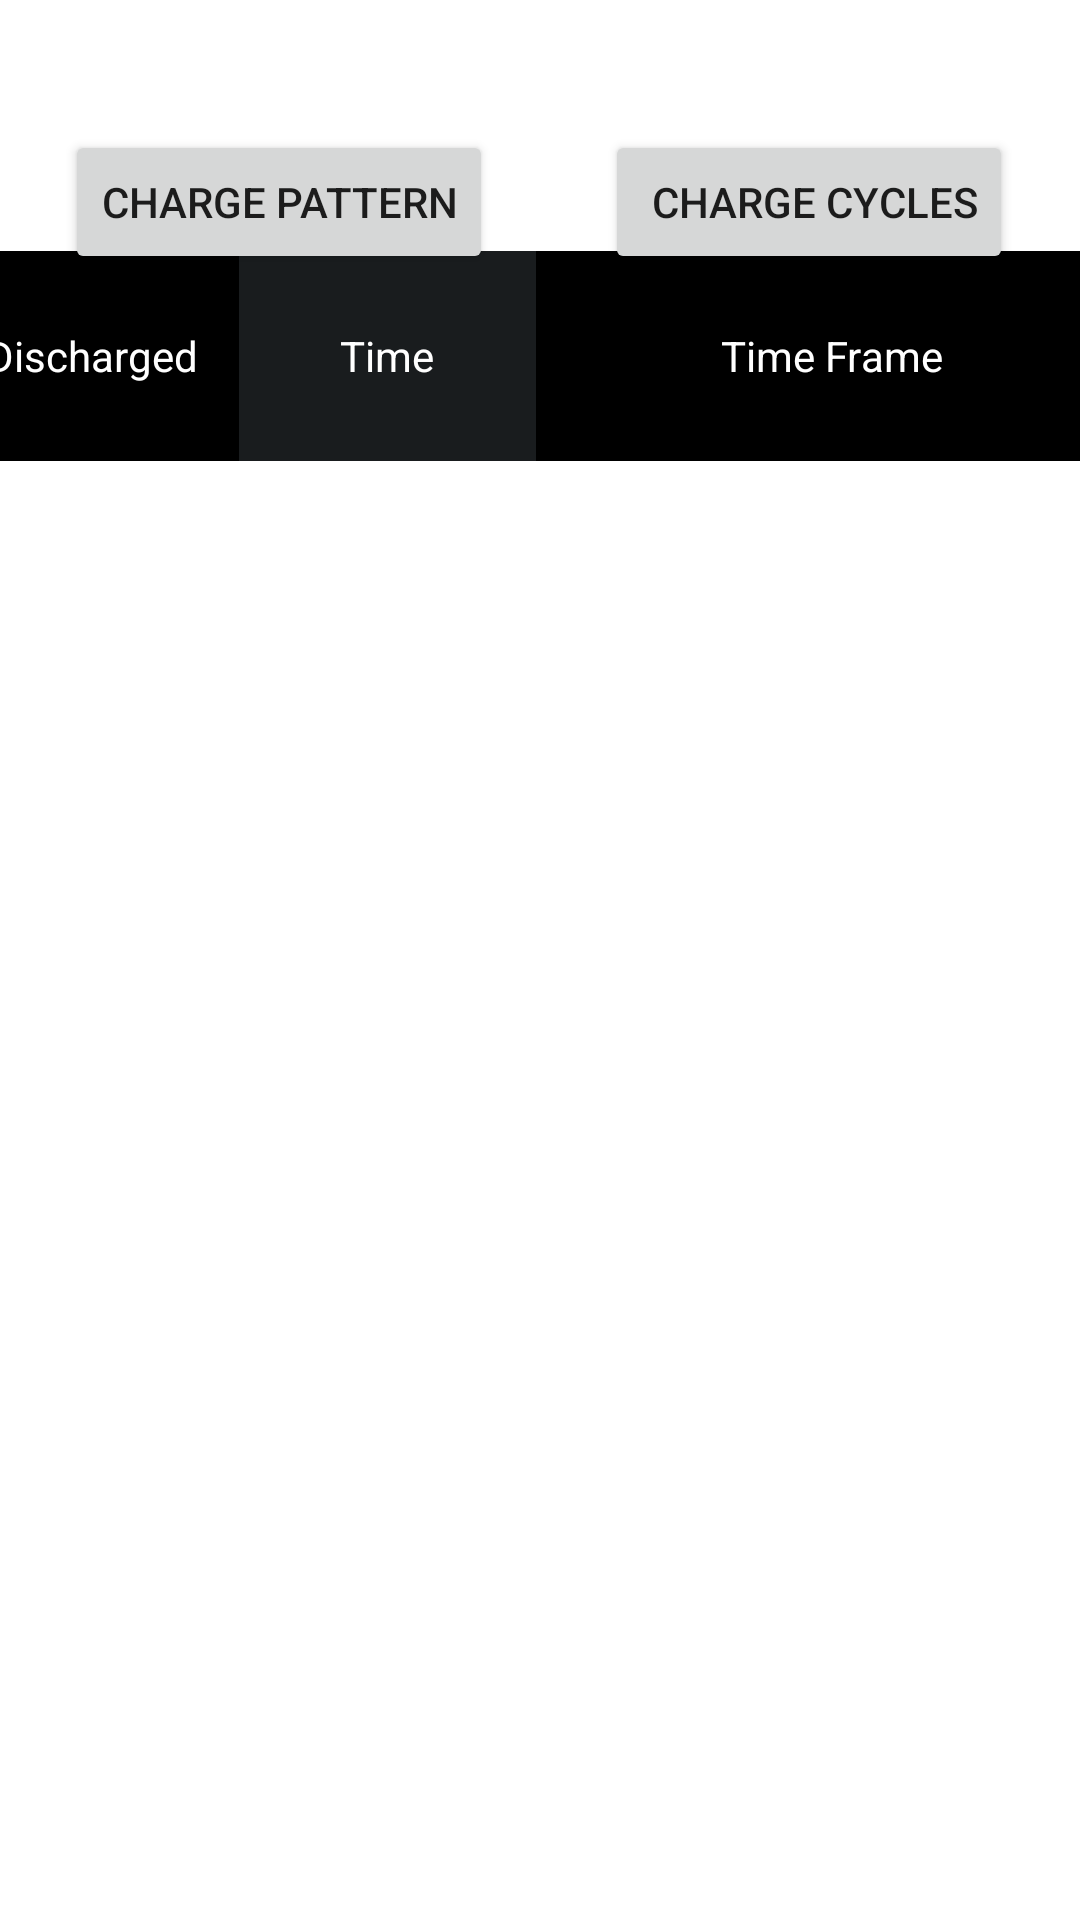

Produce the Android XML layout that renders to this screen, including the resource entries it uses.
<!-- AndroidManifest.xml: application theme Theme.BatteryPro -->
<!-- res/layout/activity_main.xml -->
<?xml version="1.0" encoding="utf-8"?>
<androidx.constraintlayout.widget.ConstraintLayout xmlns:android="http://schemas.android.com/apk/res/android"
    xmlns:app="http://schemas.android.com/apk/res-auto"
    xmlns:tools="http://schemas.android.com/tools"
    android:layout_width="match_parent"
    android:layout_height="match_parent"
    tools:context=".MainActivity">

    <TextView
        android:id="@+id/timeFrame"
        android:layout_width="197dp"
        android:layout_height="70dp"
        android:background="@android:color/black"
        android:gravity="center"
        android:text="Time Frame"
        android:textColor="@color/white"

        app:layout_constraintBottom_toTopOf="@+id/chargeCycleListt"
        app:layout_constraintStart_toEndOf="@+id/time" />

    <androidx.recyclerview.widget.RecyclerView
        android:id="@+id/chargeCycleListt"
        android:layout_width="407dp"
        android:layout_height="300dp"
        app:layout_constraintBottom_toBottomOf="parent"
        app:layout_constraintLeft_toLeftOf="parent"
        app:layout_constraintRight_toRightOf="parent"
        app:layout_constraintTop_toTopOf="parent"
        app:layout_constraintVertical_bias="0.452"
        tools:listitem="@layout/charg_cycle_item" />

    <TextView
        android:id="@+id/dischargeLevel"
        android:layout_width="99dp"
        android:layout_height="70dp"
        android:layout_marginStart="4dp"
        android:background="@android:color/black"
        android:gravity="center"
        android:text="Discharged"
        android:textColor="@color/white"
        app:layout_constraintBottom_toTopOf="@+id/chargeCycleListt"
        app:layout_constraintStart_toStartOf="@+id/chargeCycleListt" />

    <TextView
        android:id="@+id/time"
        android:layout_width="99dp"
        android:layout_height="70dp"
        android:background="#191C1E"
        android:gravity="center"
        android:text="Time"
        android:textColor="@color/white"
        app:layout_constraintBottom_toTopOf="@+id/chargeCycleListt"
        app:layout_constraintStart_toEndOf="@+id/dischargeLevel" />

    <TextView
        android:id="@+id/badCount"
        android:layout_width="wrap_content"
        android:layout_height="wrap_content"
        android:text=""
        app:layout_constraintBottom_toBottomOf="parent"
        app:layout_constraintHorizontal_bias="0.05"
        app:layout_constraintLeft_toLeftOf="parent"
        app:layout_constraintRight_toRightOf="parent"
        app:layout_constraintTop_toTopOf="parent"
        app:layout_constraintVertical_bias="0.022"
        android:textSize="17sp"

        />

    <TextView
        android:id="@+id/optimalCount"
        android:layout_width="wrap_content"
        android:layout_height="wrap_content"
        android:text=""
        android:textSize="17sp"

        app:layout_constraintBottom_toBottomOf="parent"
        app:layout_constraintStart_toEndOf="@+id/badCount"
        android:layout_marginStart="20dp"
        app:layout_constraintTop_toTopOf="parent"
        app:layout_constraintVertical_bias="0.022" />

    <TextView
        android:id="@+id/spotCount"
        android:layout_width="wrap_content"
        android:layout_height="wrap_content"
        android:text=""
        android:layout_marginStart="20dp"
        android:textSize="17sp"
        app:layout_constraintBottom_toBottomOf="parent"
        app:layout_constraintStart_toEndOf="@+id/optimalCount"
        app:layout_constraintTop_toTopOf="parent"
        app:layout_constraintVertical_bias="0.022" />

    <androidx.recyclerview.widget.RecyclerView
        android:id="@+id/recyclerview"

        tools:listitem="@layout/recyclerview_item"

        android:layout_width="413dp"
        android:layout_height="217dp"
        app:layout_constraintBottom_toBottomOf="parent"
        app:layout_constraintHorizontal_bias="0.0"
        app:layout_constraintLeft_toLeftOf="parent"
        app:layout_constraintRight_toRightOf="parent"
        app:layout_constraintTop_toTopOf="parent"
        app:layout_constraintVertical_bias="1.0" />

    <Button
        android:id="@+id/button2"
        android:layout_width="wrap_content"
        android:layout_height="wrap_content"
        android:onClick="viewHistory"
        android:text=" Charge Cycles"

        app:layout_constraintBottom_toBottomOf="parent"
        app:layout_constraintHorizontal_bias="0.9"
        app:layout_constraintLeft_toLeftOf="parent"
        app:layout_constraintRight_toRightOf="parent"
        app:layout_constraintTop_toTopOf="parent"
        app:layout_constraintVertical_bias="0.073" />

    <Button
        android:id="@+id/button"
        android:layout_width="wrap_content"
        android:layout_height="wrap_content"
        android:onClick="show"
        android:text="Charge Pattern"
        app:layout_constraintBottom_toBottomOf="parent"
        app:layout_constraintHorizontal_bias="0.1"
        app:layout_constraintLeft_toLeftOf="parent"
        app:layout_constraintRight_toRightOf="parent"
        app:layout_constraintTop_toTopOf="parent"
        app:layout_constraintVertical_bias="0.073" />


</androidx.constraintlayout.widget.ConstraintLayout>
<!-- res/layout/charg_cycle_item.xml (included above) -->
<?xml version="1.0" encoding="utf-8"?>
<LinearLayout xmlns:android="http://schemas.android.com/apk/res/android"
    android:orientation="horizontal"
    android:layout_width="match_parent"
    android:layout_height="wrap_content"
    android:layout_marginRight="5dp"
    android:layout_marginLeft="5dp"
    android:layout_marginTop="1dp"

    >

    <TextView
        android:id="@+id/textViewww"
        android:layout_width="0dp"
        android:layout_weight=".25"
        android:layout_height="60dp"
        android:background="@android:color/black"
        android:gravity="center"
        />

    <TextView
        android:id="@+id/chargingStatee"
        android:layout_width="0dp"
        android:layout_height="60dp"
        android:layout_weight=".25"
        android:background="#191C1E"
        android:gravity="center" />

    <TextView
        android:id="@+id/timestampp"
        android:layout_width="0dp"
        android:layout_weight=".50"
        android:layout_height="60dp"
        android:background="@android:color/black"
        android:gravity="center"
        />
</LinearLayout>
<!-- res/layout/recyclerview_item.xml (included above) -->
<?xml version="1.0" encoding="utf-8"?>
<LinearLayout xmlns:android="http://schemas.android.com/apk/res/android"
    android:orientation="horizontal"
    android:layout_width="match_parent"
    android:layout_height="wrap_content"
    android:layout_marginRight="5dp"
    android:layout_marginLeft="5dp"
    android:layout_marginTop="1dp"

    >

    <TextView
        android:id="@+id/textVieww"
        android:layout_width="0dp"
        android:layout_weight=".25"
        android:layout_height="30dp"
        android:background="@android:color/black"
        android:gravity="center"
        />

    <TextView
        android:id="@+id/chargingState"
        android:layout_width="0dp"
        android:layout_height="30dp"
        android:layout_weight=".25"
        android:background="#191C1E"
        android:gravity="center" />

    <TextView
        android:id="@+id/timestamp"
        android:layout_width="0dp"
        android:layout_weight=".50"
        android:layout_height="30dp"
        android:background="@android:color/black"
        android:gravity="center"
        />
</LinearLayout>
<!-- resources referenced by this layout -->
<resources>
  <style name="Theme.BatteryPro" parent="Theme.MaterialComponents.DayNight.DarkActionBar">
          
          <item name="colorPrimary">@color/purple_500</item>
          <item name="colorPrimaryVariant">@color/purple_700</item>
          <item name="colorOnPrimary">@color/white</item>
          
          <item name="colorSecondary">@color/teal_200</item>
          <item name="colorSecondaryVariant">@color/teal_700</item>
          <item name="colorOnSecondary">@color/black</item>
          
          <item name="android:statusBarColor" tools:targetApi="l">?attr/colorPrimaryVariant</item>
          
      </style>
  <!-- not gathered from this repository: default colours our renderer supplied (Android Studio template values) -->
  <color name="purple_500">#FF6200EE</color>
  <color name="purple_700">#FF3700B3</color>
  <color name="teal_200">#FF03DAC5</color>
  <color name="teal_700">#FF018786</color>
  <color name="black">#FF000000</color>
  <color name="white">#FFFFFFFF</color>
</resources>
